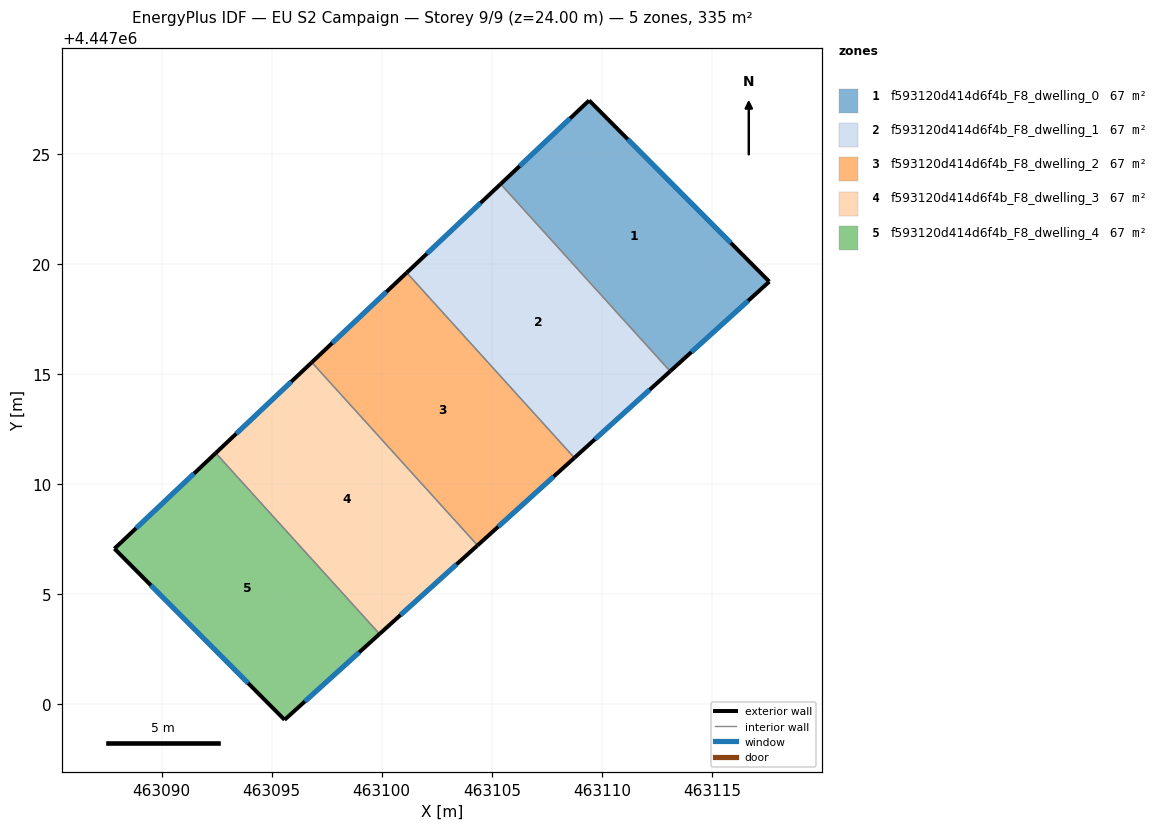
=== STOREY PLAN SPEC (per zone: floor XY polygon, exterior-wall plan segments, windows/doors) ===
zone 1: f593120d414d6f4b_F8_dwelling_0  (66.9 m²)
  floor: (463109.42, 4447027.43) (463117.61, 4447019.20) (463113.10, 4447015.13) (463105.40, 4447023.63)
  exterior wall: (463117.61, 4447019.20) – (463109.42, 4447027.43)  [11.6 m]
    window: (463115.85, 4447020.96) – (463111.18, 4447025.67)  [11.4 m²]
  exterior wall: (463113.10, 4447015.13) – (463117.61, 4447019.20)  [6.1 m]
    window: (463114.07, 4447016.00) – (463116.64, 4447018.33)  [6.0 m²]
  exterior wall: (463109.42, 4447027.43) – (463105.40, 4447023.63)  [5.5 m]
    window: (463108.56, 4447026.62) – (463106.26, 4447024.45)  [5.4 m²]
  interior walls: 1
zone 2: f593120d414d6f4b_F8_dwelling_1  (66.9 m²)
  floor: (463105.40, 4447023.63) (463113.10, 4447015.13) (463108.75, 4447011.19) (463101.14, 4447019.61)
  exterior wall: (463108.75, 4447011.19) – (463113.10, 4447015.13)  [5.9 m]
    window: (463109.68, 4447012.04) – (463112.17, 4447014.28)  [5.7 m²]
  exterior wall: (463105.40, 4447023.63) – (463101.14, 4447019.61)  [5.9 m]
    window: (463104.49, 4447022.77) – (463102.05, 4447020.47)  [5.7 m²]
  interior walls: 2
zone 3: f593120d414d6f4b_F8_dwelling_2  (66.9 m²)
  floor: (463101.14, 4447019.61) (463108.75, 4447011.19) (463104.35, 4447007.22) (463096.82, 4447015.53)
  exterior wall: (463104.35, 4447007.22) – (463108.75, 4447011.19)  [5.9 m]
    window: (463105.29, 4447008.07) – (463107.81, 4447010.34)  [5.8 m²]
  exterior wall: (463101.14, 4447019.61) – (463096.82, 4447015.53)  [5.9 m]
    window: (463100.21, 4447018.73) – (463097.75, 4447016.40)  [5.8 m²]
  interior walls: 2
zone 4: f593120d414d6f4b_F8_dwelling_3  (66.9 m²)
  floor: (463096.82, 4447015.53) (463104.35, 4447007.22) (463099.90, 4447003.19) (463092.46, 4447011.41)
  exterior wall: (463099.90, 4447003.19) – (463104.35, 4447007.22)  [6.0 m]
    window: (463100.85, 4447004.05) – (463103.40, 4447006.35)  [5.9 m²]
  exterior wall: (463096.82, 4447015.53) – (463092.46, 4447011.41)  [6.0 m]
    window: (463095.89, 4447014.65) – (463093.39, 4447012.29)  [5.9 m²]
  interior walls: 2
zone 5: f593120d414d6f4b_F8_dwelling_4  (66.9 m²)
  floor: (463092.46, 4447011.41) (463099.90, 4447003.19) (463095.59, 4446999.29) (463087.86, 4447007.07)
  exterior wall: (463095.59, 4446999.29) – (463099.90, 4447003.19)  [5.8 m]
    window: (463096.51, 4447000.13) – (463098.98, 4447002.36)  [5.7 m²]
  exterior wall: (463087.86, 4447007.07) – (463095.59, 4446999.29)  [11.0 m]
    window: (463089.51, 4447005.40) – (463093.93, 4447000.96)  [10.7 m²]
  exterior wall: (463092.46, 4447011.41) – (463087.86, 4447007.07)  [6.3 m]
    window: (463091.47, 4447010.48) – (463088.84, 4447008.00)  [6.2 m²]
  interior walls: 1

=== DERIVED (storey summary) ===
Building: EU S2 Campaign
Storey: 9 of 9  (floor level z = 24.00 m)
Storey gross floor area: 334.6 m²
Zones on this storey: 5
  - f593120d414d6f4b_F8_dwelling_0: floor 66.9 m²; exterior wall 23.2 m (69.6 m²); 3 window(s) 22.8 m²; WWR 32.7%
  - f593120d414d6f4b_F8_dwelling_1: floor 66.9 m²; exterior wall 11.7 m (35.2 m²); 2 window(s) 11.5 m²; WWR 32.7%
  - f593120d414d6f4b_F8_dwelling_2: floor 66.9 m²; exterior wall 11.9 m (35.6 m²); 2 window(s) 11.6 m²; WWR 32.7%
  - f593120d414d6f4b_F8_dwelling_3: floor 66.9 m²; exterior wall 12.0 m (36.0 m²); 2 window(s) 11.8 m²; WWR 32.7%
  - f593120d414d6f4b_F8_dwelling_4: floor 66.9 m²; exterior wall 23.1 m (69.3 m²); 3 window(s) 22.7 m²; WWR 32.7%
Zone adjacency (shared interzone walls):
  - f593120d414d6f4b_F8_dwelling_0 ↔ f593120d414d6f4b_F8_dwelling_1
  - f593120d414d6f4b_F8_dwelling_1 ↔ f593120d414d6f4b_F8_dwelling_2
  - f593120d414d6f4b_F8_dwelling_2 ↔ f593120d414d6f4b_F8_dwelling_3
  - f593120d414d6f4b_F8_dwelling_3 ↔ f593120d414d6f4b_F8_dwelling_4